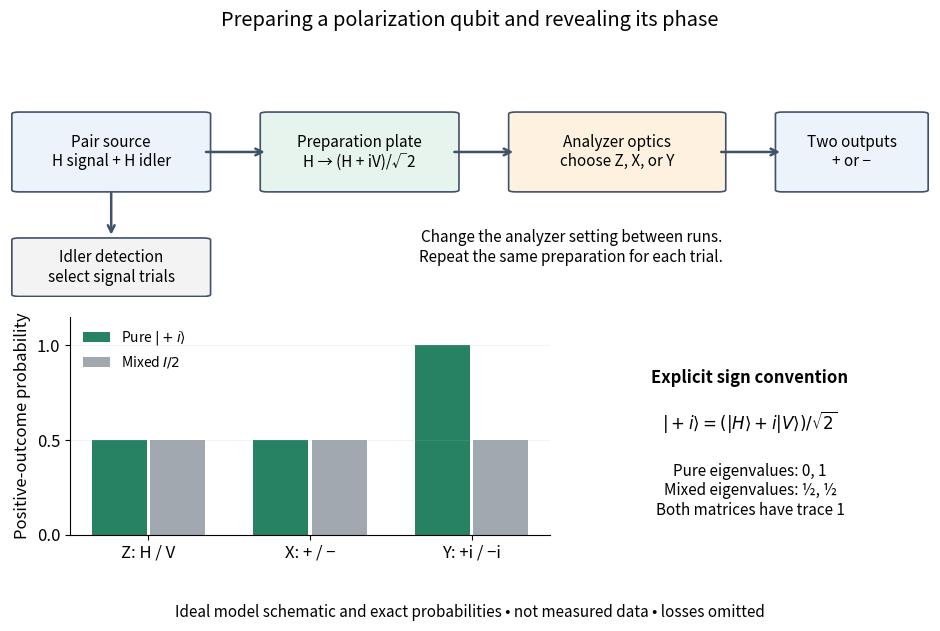

Recreate this plot in Python.
"""Ideal polarization-qubit schematic, not experimental data or an apparatus copy.

Python 3.14; NumPy 2.3.5; Matplotlib 3.10.7. Run from _media with
MPLCONFIGDIR=/tmp/codex-wiki-matplotlib. Output basename is saved in CWD.
"""
from pathlib import Path

import matplotlib
matplotlib.use("Agg")
import matplotlib.pyplot as plt
from matplotlib.patches import FancyBboxPatch
import numpy as np


def box(ax, x, y, width, height, text, color):
    ax.add_patch(FancyBboxPatch((x, y), width, height,
                              boxstyle="round,pad=0.008", facecolor=color,
                              edgecolor="#405267", linewidth=1.2))
    ax.text(x + width / 2, y + height / 2, text, ha="center", va="center", fontsize=11)


def arrow(ax, start, end):
    ax.annotate("", xy=end, xytext=start,
                arrowprops={"arrowstyle": "->", "lw": 1.8, "color": "#405267"})


def main():
    plt.rcParams.update({"font.size": 12, "axes.spines.top": False,
                         "axes.spines.right": False, "figure.facecolor": "white"})
    fig = plt.figure(figsize=(10, 6.6))
    schematic = fig.add_axes((0.04, 0.53, 0.92, 0.36))
    schematic.set(xlim=(0, 1), ylim=(0, 1))
    schematic.axis("off")
    box(schematic, 0.01, 0.45, 0.20, 0.32, "Pair source\nH signal + H idler", "#edf3fa")
    box(schematic, 0.28, 0.45, 0.20, 0.32, "Preparation plate\nH → (H + iV)/√2", "#e7f4ee")
    box(schematic, 0.55, 0.45, 0.22, 0.32, "Analyzer optics\nchoose Z, X, or Y", "#fff1df")
    box(schematic, 0.84, 0.45, 0.15, 0.32, "Two outputs\n+ or −", "#edf3fa")
    arrow(schematic, (0.21, 0.61), (0.28, 0.61))
    arrow(schematic, (0.48, 0.61), (0.55, 0.61))
    arrow(schematic, (0.77, 0.61), (0.84, 0.61))
    box(schematic, 0.01, 0.01, 0.20, 0.23, "Idler detection\nselect signal trials", "#f3f3f3")
    arrow(schematic, (0.11, 0.45), (0.11, 0.25))
    schematic.text(0.61, 0.21, "Change the analyzer setting between runs.\nRepeat the same preparation for each trial.",
                   ha="center", va="center", fontsize=11)
    pure = np.array([1, 1j]) / np.sqrt(2)
    rho = np.outer(pure, pure.conj())
    mixed = np.eye(2) / 2
    plus = [np.array([1, 0]), np.array([1, 1]) / np.sqrt(2), pure]
    prob_pure = np.array([np.vdot(v, rho @ v).real for v in plus])
    prob_mixed = np.array([np.vdot(v, mixed @ v).real for v in plus])
    assert np.allclose(prob_pure, [0.5, 0.5, 1])
    assert np.allclose(prob_mixed, 0.5)
    assert np.allclose(np.linalg.eigvalsh(rho), [0, 1])
    assert np.isclose(np.trace(rho), 1)
    chart = fig.add_axes((0.10, 0.17, 0.48, 0.33))
    x = np.arange(3)
    chart.bar(x - 0.18, prob_pure, width=0.34, color="#278263", label=r"Pure $|+i\rangle$")
    chart.bar(x + 0.18, prob_mixed, width=0.34, color="#a2a8b0", label=r"Mixed $I/2$")
    chart.set(ylim=(0, 1.15), ylabel="Positive-outcome probability",
              xticks=x, xticklabels=["Z: H / V", "X: + / −", "Y: +i / −i"])
    chart.set_yticks([0, 0.5, 1])
    chart.legend(frameon=False, loc="upper left", fontsize=10)
    chart.grid(axis="y", alpha=0.15)
    fig.text(0.78, 0.40, "Explicit sign convention", ha="center", weight="bold")
    fig.text(0.78, 0.33, r"$|+i\rangle=(|H\rangle+i|V\rangle)/\sqrt{2}$", ha="center")
    fig.text(0.78, 0.20, "Pure eigenvalues: 0, 1\nMixed eigenvalues: ½, ½\nBoth matrices have trace 1", ha="center", fontsize=11)
    fig.suptitle("Preparing a polarization qubit and revealing its phase", y=0.965)
    fig.text(0.5, 0.045, "Ideal model schematic and exact probabilities • not measured data • losses omitted",
             ha="center", fontsize=11)
    fig.savefig(Path.cwd() / "qubit-states-photon-preparation.png", dpi=110,
                facecolor="white", transparent=False)
    plt.close(fig)


if __name__ == "__main__":
    main()
